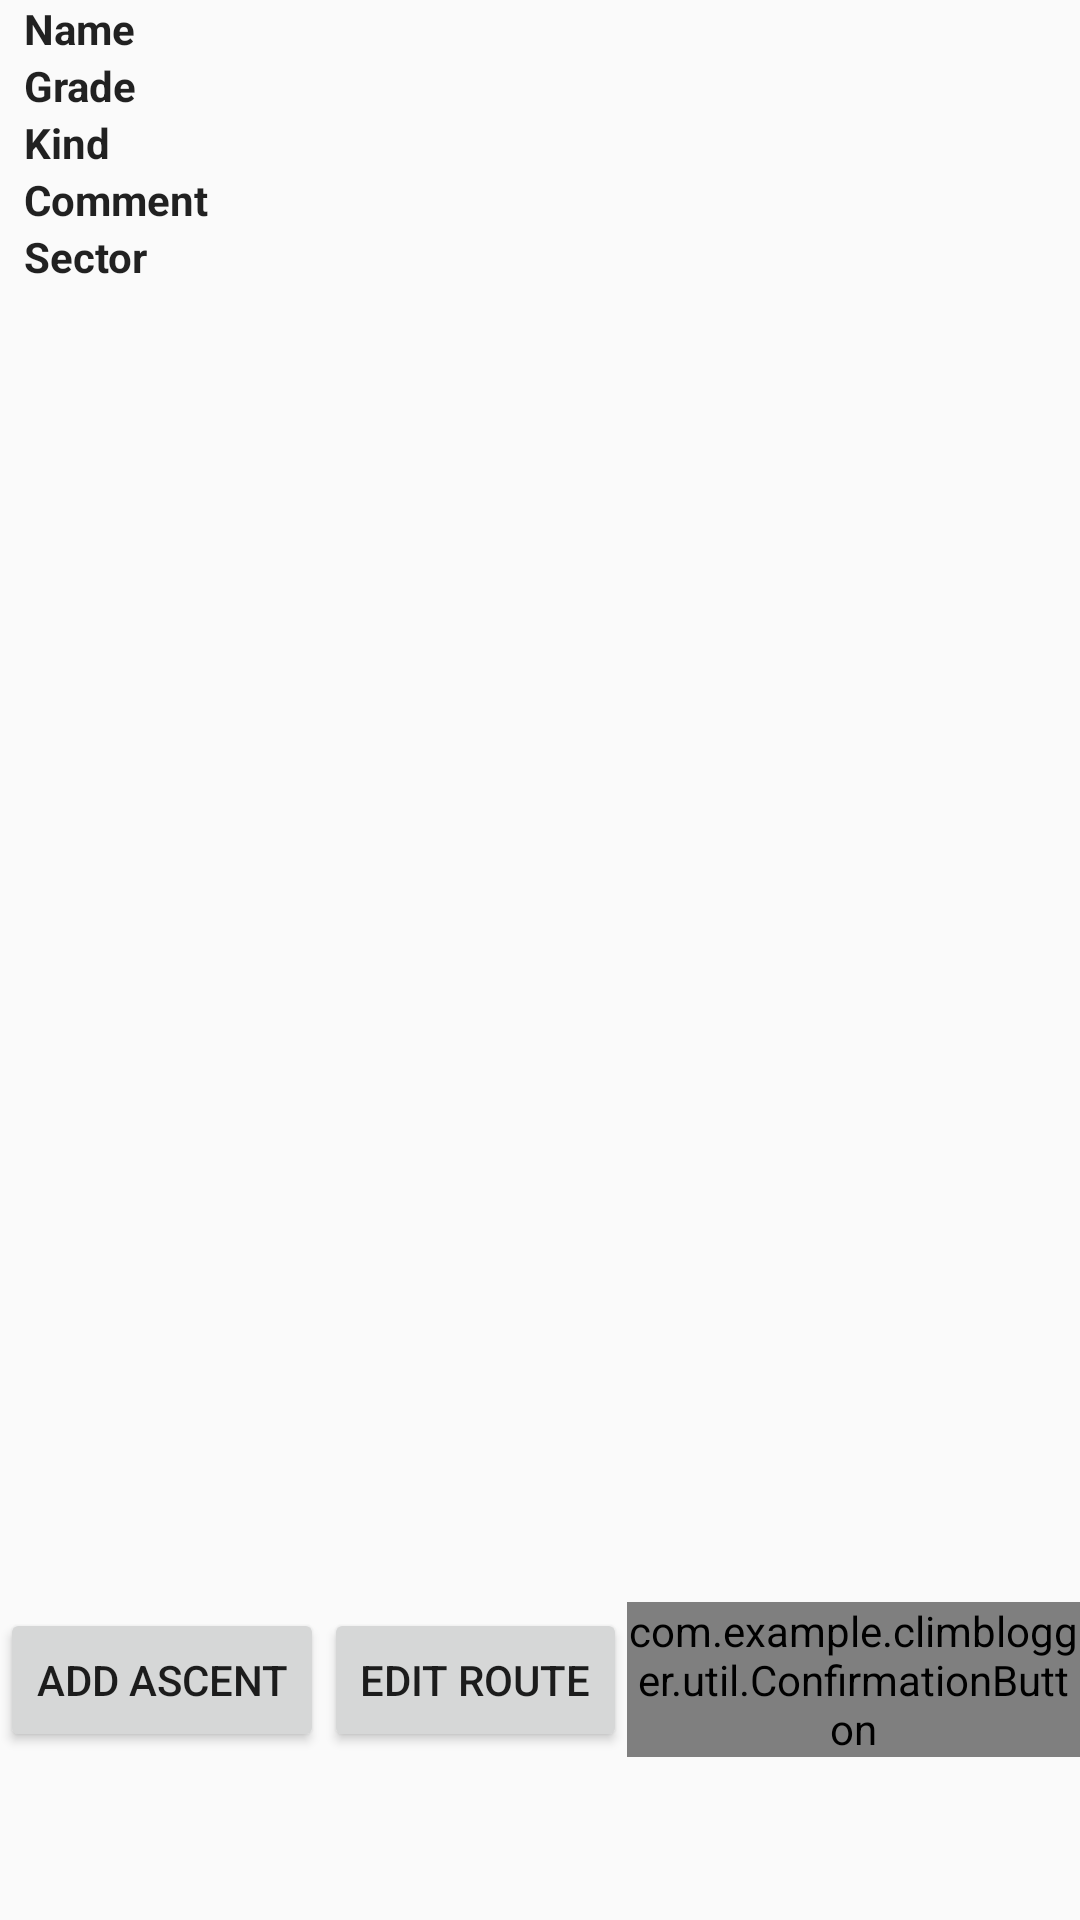

Reconstruct the res/layout file that produces this screen, plus the resources it refers to.
<!-- AndroidManifest.xml: application theme AppTheme -->
<!-- res/layout/activity_route.xml -->
<?xml version="1.0" encoding="utf-8"?>
<LinearLayout xmlns:android="http://schemas.android.com/apk/res/android"
        xmlns:tools="http://schemas.android.com/tools"
        android:layout_width="match_parent"
        android:layout_height="match_parent"
        android:orientation="vertical"
        tools:context=".ui.route.RouteActivity">

    <LinearLayout
            android:id="@+id/linearLayout2"
            android:layout_width="match_parent"
            android:layout_height="wrap_content"
            android:orientation="vertical">

        <LinearLayout
                android:layout_width="match_parent"
                android:layout_height="wrap_content">

            <TextView
                    style="@style/IdentifierText"
                    android:layout_height="wrap_content"
                    android:text="@string/name_identifier" />

            <TextView
                    android:id="@+id/name"
                    style="@style/IdentifierValue"
                    android:layout_height="wrap_content"
                    android:text="" />
        </LinearLayout>

        <LinearLayout
                android:layout_width="match_parent"
                android:layout_height="wrap_content">

            <TextView
                    style="@style/IdentifierText"
                    android:layout_height="wrap_content"
                    android:text="@string/grade_identifier" />

            <TextView
                    android:id="@+id/grade"
                    style="@style/IdentifierValue"
                    android:layout_height="wrap_content"
                    android:text="" />
        </LinearLayout>


        <LinearLayout
                android:layout_width="match_parent"
                android:layout_height="wrap_content">

            <TextView
                    style="@style/IdentifierText"
                    android:layout_height="wrap_content"
                    android:text="@string/kind_identifier" />

            <TextView
                    android:id="@+id/kind"
                    style="@style/IdentifierValue"
                    android:layout_height="wrap_content"
                    android:text="" />
        </LinearLayout>

        <LinearLayout
                android:layout_width="match_parent"
                android:layout_height="wrap_content">

            <TextView
                    style="@style/IdentifierText"
                    android:layout_height="wrap_content"
                    android:text="@string/comment_identifier" />

            <TextView
                    android:id="@+id/comment"
                    style="@style/IdentifierValue"
                    android:layout_height="wrap_content"
                    android:text="" />
        </LinearLayout>

        <LinearLayout
                android:id="@+id/sectorContainer"
                android:layout_width="match_parent"
                android:layout_height="wrap_content">

            <TextView
                    style="@style/IdentifierText"
                    android:layout_height="wrap_content"
                    android:text="@string/sector_identifier" />

            <TextView
                    android:id="@+id/sector"
                    style="@style/IdentifierValue"
                    android:layout_height="wrap_content"
                    android:text="" />
        </LinearLayout>

    </LinearLayout>

    <androidx.recyclerview.widget.RecyclerView
            android:id="@+id/ascentsRecyclerView"
            android:layout_width="match_parent"
            android:layout_height="310dp" />

    <LinearLayout
            android:id="@+id/buttonsLayout"
            android:layout_width="match_parent"
            android:layout_height="310dp"
            android:gravity="center"
            android:orientation="horizontal">

        <Button
                android:id="@+id/addAscentButton"
                android:layout_width="wrap_content"
                android:layout_height="wrap_content"
                android:text="@string/add_ascent" />

        <Button
                android:id="@+id/edit_button"
                android:layout_width="wrap_content"
                android:layout_height="wrap_content"
                android:text="@string/edit_route" />

        <com.example.climblogger.util.ConfirmationButton
                android:id="@+id/delete_button"
                android:layout_width="wrap_content"
                android:layout_height="wrap_content"
                android:text="@string/delete_route" />
    </LinearLayout>
</LinearLayout>
<!-- resources referenced by this layout -->
<resources>
  <string name="add_ascent">Add Ascent</string>
  <string name="comment_identifier">Comment</string>
  <string name="delete_route">Delete Route</string>
  <string name="edit_route">Edit Route</string>
  <string name="grade_identifier">Grade</string>
  <string name="kind_identifier">Kind</string>
  <string name="name_identifier">Name</string>
  <string name="sector_identifier">Sector</string>
  <style name="IdentifierText" parent="DefaultTextAppearance">
          <item name="android:textStyle">bold</item>
          <item name="android:layout_weight">1</item>
          <item name="android:layout_width">0dp</item>
      </style>
  <style name="IdentifierValue" parent="TextAppearance.AppCompat">
          <item name="android:layout_weight">3</item>
          <item name="android:layout_width">0dp</item>
      </style>
  <style name="AppTheme" parent="Theme.AppCompat.Light.DarkActionBar">
          
          <item name="colorPrimary">@color/colorPrimary</item>
          <item name="colorPrimaryDark">@color/colorPrimaryDark</item>
          <item name="colorAccent">@color/colorAccent</item>
      </style>
  <style name="DefaultTextAppearance" parent="TextAppearance.AppCompat">
          
          <item name="android:layout_marginHorizontal">8dp</item>
      </style>
  <color name="colorPrimary">#465362</color>
  <color name="colorPrimaryDark">#1b1725</color>
  <color name="colorAccent">#bdd9bf</color>
</resources>
